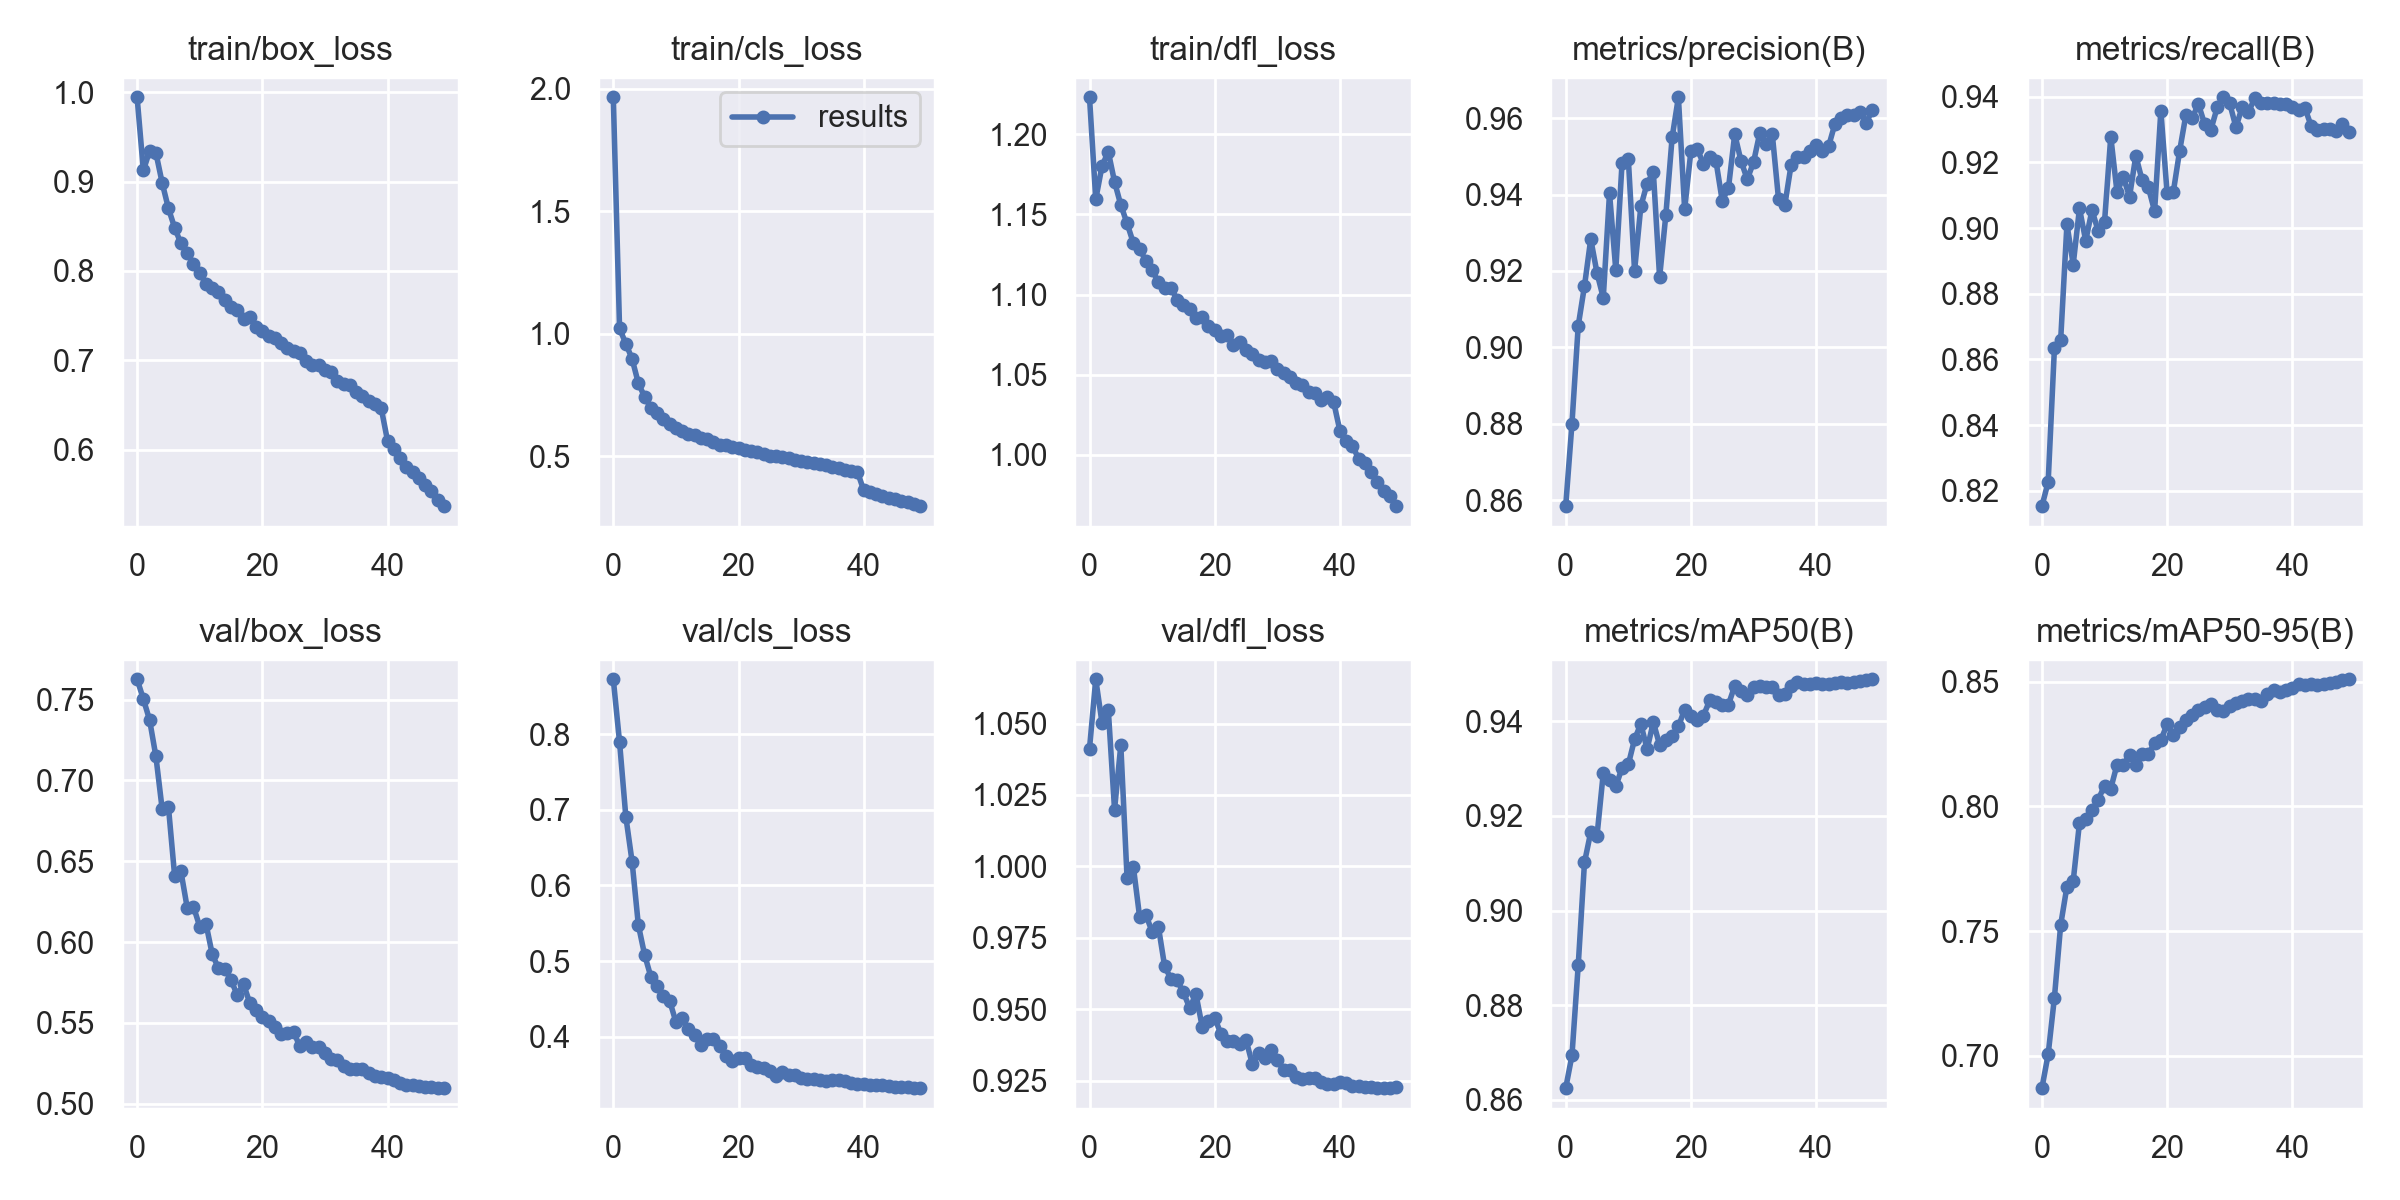

The table this chart was drawn from, first rows:
epoch, train/box_loss, train/cls_loss, train/dfl_loss, metrics/precision(B), metrics/recall(B), metrics/mAP50(B), metrics/mAP50-95(B), val/box_loss, val/cls_loss, val/dfl_loss, lr/pg0, lr/pg1, lr/pg2
0, 0.9944, 1.965, 1.223, 0.8585, 0.8153, 0.8625, 0.687, 0.7626, 0.8723, 1.041, 0.07002, 0.003331, 0.003331
1, 0.9124, 1.021, 1.159, 0.88, 0.8227, 0.8694, 0.7006, 0.7503, 0.7893, 1.065, 0.03989, 0.006533, 0.006533
2, 0.9343, 0.959, 1.18, 0.9057, 0.8634, 0.8885, 0.7233, 0.7373, 0.6909, 1.05, 0.009624, 0.009602, 0.009602
3, 0.9323, 0.8968, 1.189, 0.9161, 0.866, 0.9102, 0.7525, 0.715, 0.6315, 1.055, 0.009406, 0.009406, 0.009406
4, 0.8987, 0.7975, 1.17, 0.9284, 0.9012, 0.9166, 0.7679, 0.6824, 0.5479, 1.02, 0.009406, 0.009406, 0.009406
5, 0.8701, 0.7417, 1.156, 0.9195, 0.8889, 0.9158, 0.7701, 0.6838, 0.5085, 1.042, 0.009208, 0.009208, 0.009208
6, 0.8483, 0.6971, 1.145, 0.913, 0.906, 0.929, 0.7933, 0.6408, 0.4794, 0.996, 0.00901, 0.00901, 0.00901
7, 0.8307, 0.6763, 1.132, 0.9404, 0.8961, 0.9276, 0.7948, 0.6438, 0.4674, 1, 0.008812, 0.008812, 0.008812
8, 0.8205, 0.6499, 1.129, 0.9203, 0.9055, 0.9262, 0.7984, 0.6213, 0.4535, 0.9824, 0.008614, 0.008614, 0.008614
9, 0.808, 0.6317, 1.121, 0.9483, 0.899, 0.9302, 0.8027, 0.622, 0.4477, 0.9831, 0.008416, 0.008416, 0.008416
10, 0.7976, 0.6129, 1.115, 0.9494, 0.9018, 0.9309, 0.8083, 0.6097, 0.4199, 0.9771, 0.008218, 0.008218, 0.008218
11, 0.7857, 0.6039, 1.108, 0.9201, 0.9278, 0.9362, 0.8072, 0.6114, 0.4249, 0.9789, 0.00802, 0.00802, 0.00802
12, 0.7811, 0.5903, 1.104, 0.9369, 0.9109, 0.9394, 0.8167, 0.5925, 0.41, 0.9651, 0.007822, 0.007822, 0.007822
13, 0.7769, 0.5856, 1.104, 0.9429, 0.9155, 0.9341, 0.8166, 0.5838, 0.4029, 0.9607, 0.007624, 0.007624, 0.007624
14, 0.7677, 0.5737, 1.097, 0.9459, 0.9096, 0.9398, 0.8206, 0.5836, 0.3892, 0.9601, 0.007426, 0.007426, 0.007426
15, 0.7594, 0.5677, 1.093, 0.9183, 0.922, 0.935, 0.8167, 0.5766, 0.3979, 0.9559, 0.007228, 0.007228, 0.007228
16, 0.7565, 0.5576, 1.091, 0.9347, 0.9146, 0.9361, 0.8212, 0.5673, 0.3971, 0.9504, 0.00703, 0.00703, 0.00703
17, 0.7463, 0.5471, 1.086, 0.9549, 0.9124, 0.9369, 0.821, 0.574, 0.3875, 0.9553, 0.006832, 0.006832, 0.006832
18, 0.7479, 0.546, 1.086, 0.9655, 0.9052, 0.9389, 0.8254, 0.5624, 0.3753, 0.9439, 0.006634, 0.006634, 0.006634
19, 0.7375, 0.5374, 1.08, 0.9362, 0.9357, 0.9425, 0.8266, 0.5582, 0.3676, 0.9458, 0.006436, 0.006436, 0.006436
20, 0.7325, 0.5331, 1.078, 0.9514, 0.9106, 0.9411, 0.8329, 0.5535, 0.3716, 0.9469, 0.006238, 0.006238, 0.006238
21, 0.7269, 0.5259, 1.074, 0.9519, 0.9111, 0.9403, 0.8287, 0.5513, 0.3719, 0.9413, 0.00604, 0.00604, 0.00604
22, 0.7245, 0.5219, 1.075, 0.9481, 0.9235, 0.9412, 0.8318, 0.5473, 0.3634, 0.9388, 0.005842, 0.005842, 0.005842
23, 0.7192, 0.5157, 1.068, 0.9499, 0.9345, 0.9444, 0.8346, 0.5432, 0.3602, 0.9387, 0.005644, 0.005644, 0.005644
24, 0.7137, 0.5099, 1.07, 0.9488, 0.9335, 0.9442, 0.8366, 0.5436, 0.3594, 0.9379, 0.005446, 0.005446, 0.005446
25, 0.7102, 0.5, 1.065, 0.9384, 0.9377, 0.9434, 0.8386, 0.5444, 0.3548, 0.9393, 0.005248, 0.005248, 0.005248
26, 0.7078, 0.499, 1.063, 0.9417, 0.9316, 0.9435, 0.8398, 0.5355, 0.3486, 0.9309, 0.00505, 0.00505, 0.00505
27, 0.6994, 0.4945, 1.059, 0.9558, 0.93, 0.9475, 0.8411, 0.5382, 0.3534, 0.9348, 0.004852, 0.004852, 0.004852
28, 0.6948, 0.4901, 1.058, 0.9488, 0.9367, 0.9464, 0.8388, 0.535, 0.3492, 0.933, 0.004654, 0.004654, 0.004654
29, 0.6942, 0.4857, 1.058, 0.944, 0.9398, 0.9455, 0.8384, 0.535, 0.35, 0.9357, 0.004456, 0.004456, 0.004456
30, 0.6891, 0.4792, 1.054, 0.9484, 0.938, 0.9472, 0.8401, 0.5311, 0.3458, 0.9322, 0.004258, 0.004258, 0.004258
31, 0.6869, 0.4745, 1.051, 0.9561, 0.9307, 0.9475, 0.8414, 0.5276, 0.3445, 0.9287, 0.00406, 0.00406, 0.00406
32, 0.6772, 0.4701, 1.048, 0.9531, 0.9369, 0.9473, 0.8423, 0.5273, 0.3438, 0.9287, 0.003862, 0.003862, 0.003862
33, 0.6736, 0.4667, 1.044, 0.9558, 0.9353, 0.9473, 0.843, 0.5234, 0.3425, 0.9261, 0.003664, 0.003664, 0.003664
34, 0.6718, 0.4623, 1.044, 0.9387, 0.9396, 0.9455, 0.843, 0.5213, 0.3413, 0.9255, 0.003466, 0.003466, 0.003466
35, 0.6647, 0.4556, 1.039, 0.9373, 0.9382, 0.9457, 0.8423, 0.5218, 0.3437, 0.9261, 0.003268, 0.003268, 0.003268
36, 0.6605, 0.452, 1.038, 0.9477, 0.938, 0.9476, 0.8449, 0.5212, 0.343, 0.926, 0.00307, 0.00307, 0.00307
37, 0.6545, 0.4442, 1.034, 0.9498, 0.938, 0.9482, 0.8468, 0.519, 0.3413, 0.9244, 0.002872, 0.002872, 0.002872
38, 0.6508, 0.4408, 1.036, 0.9499, 0.9378, 0.9479, 0.846, 0.5174, 0.3391, 0.924, 0.002674, 0.002674, 0.002674
39, 0.6461, 0.4354, 1.033, 0.9514, 0.9379, 0.948, 0.8468, 0.5166, 0.3383, 0.9237, 0.002476, 0.002476, 0.002476
40, 0.6099, 0.36, 1.015, 0.9529, 0.9367, 0.948, 0.8476, 0.5161, 0.3378, 0.9247, 0.002278, 0.002278, 0.002278
41, 0.6002, 0.3522, 1.009, 0.9515, 0.9358, 0.9478, 0.8492, 0.515, 0.3372, 0.9241, 0.00208, 0.00208, 0.00208
42, 0.5907, 0.3453, 1.006, 0.9527, 0.9366, 0.9479, 0.8488, 0.5129, 0.3362, 0.9232, 0.001882, 0.001882, 0.001882
43, 0.581, 0.3359, 0.9973, 0.9585, 0.9311, 0.9481, 0.8491, 0.5119, 0.3364, 0.923, 0.001684, 0.001684, 0.001684
44, 0.5753, 0.3303, 0.9946, 0.9602, 0.93, 0.9482, 0.8486, 0.5115, 0.3358, 0.9227, 0.001486, 0.001486, 0.001486
45, 0.568, 0.324, 0.9891, 0.9607, 0.9303, 0.9482, 0.8493, 0.511, 0.3341, 0.9227, 0.001288, 0.001288, 0.001288
46, 0.5606, 0.3162, 0.9828, 0.9609, 0.9303, 0.9483, 0.8496, 0.5105, 0.3343, 0.9224, 0.00109, 0.00109, 0.00109
47, 0.5534, 0.3111, 0.9773, 0.9617, 0.9295, 0.9484, 0.8498, 0.5102, 0.3334, 0.9225, 0.000892, 0.000892, 0.000892
48, 0.5441, 0.3024, 0.9741, 0.9588, 0.9317, 0.9487, 0.8505, 0.5098, 0.3331, 0.9224, 0.000694, 0.000694, 0.000694
49, 0.5367, 0.2954, 0.9678, 0.9622, 0.9292, 0.9489, 0.851, 0.5097, 0.3323, 0.9228, 0.000496, 0.000496, 0.000496
